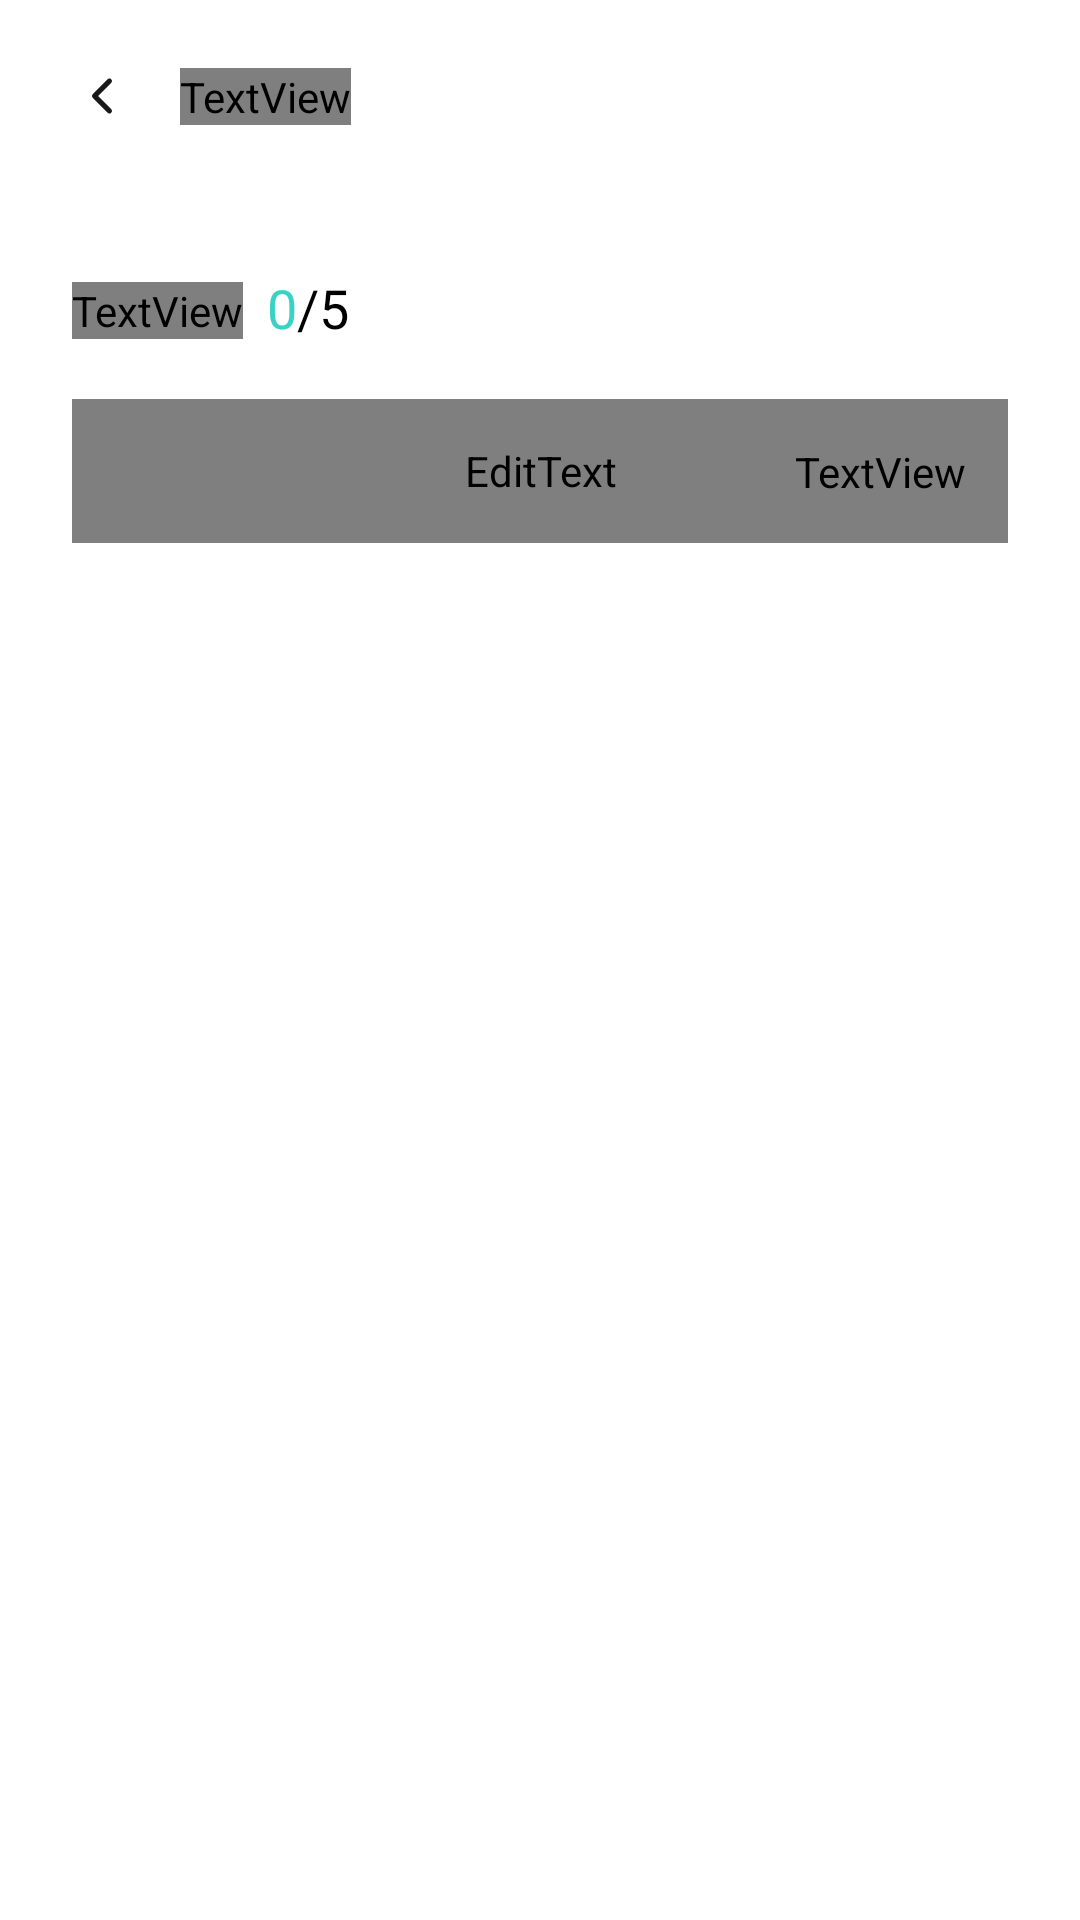

Produce the Android XML layout that renders to this screen, including the resource entries it uses.
<!-- AndroidManifest.xml: application theme Theme.TipKle -->
<!-- res/layout/activity_keyword.xml -->
<?xml version="1.0" encoding="utf-8"?>
<androidx.constraintlayout.widget.ConstraintLayout xmlns:android="http://schemas.android.com/apk/res/android"
    xmlns:app="http://schemas.android.com/apk/res-auto"
    xmlns:tools="http://schemas.android.com/tools"
    android:layout_width="match_parent"
    android:layout_height="match_parent"
    android:background="@color/white"
    tools:context=".src.mypage.KeywordActivity">

    <androidx.appcompat.widget.Toolbar
        android:id="@+id/toolbar6"
        android:layout_width="match_parent"
        android:layout_height="0dp"
        android:background="@color/white"
        android:minHeight="?attr/actionBarSize"
        android:theme="?attr/actionBarTheme"
        app:layout_constraintEnd_toEndOf="parent"
        app:layout_constraintHeight_percent="0.1"
        app:layout_constraintStart_toStartOf="parent"
        app:layout_constraintTop_toTopOf="parent">


    </androidx.appcompat.widget.Toolbar>

    <ImageView
        android:id="@+id/btnKeywordBack"
        android:layout_width="20dp"
        android:layout_height="20dp"
        android:layout_gravity="center"
        android:layout_marginVertical="30dp"
        android:layout_marginLeft="24dp"
        android:background="@drawable/ic_icon_back"
        app:layout_constraintBottom_toBottomOf="@+id/toolbar6"
        app:layout_constraintStart_toStartOf="parent"
        app:layout_constraintTop_toTopOf="@+id/toolbar6" />

    <TextView
        android:id="@+id/textView29"
        android:layout_width="wrap_content"
        android:layout_height="wrap_content"
        android:fontFamily="@font/notosanscjkkr_bold"
        android:includeFontPadding="false"
        android:layout_marginVertical="30dp"
        android:text="키워드 알림 설정"
        android:layout_marginLeft="16dp"
        android:textColor="@color/black"
        android:textSize="20dp"
        app:layout_constraintBottom_toBottomOf="@+id/toolbar6"
        app:layout_constraintStart_toEndOf="@+id/btnKeywordBack"
        app:layout_constraintTop_toTopOf="parent" />

    <TextView
        android:id="@+id/textView30"
        android:layout_width="wrap_content"
        android:layout_height="wrap_content"
        android:layout_marginVertical="30dp"
        android:layout_marginLeft="24dp"
        android:layout_marginTop="12dp"
        android:fontFamily="@font/notosanscjkkr_bold"
        android:includeFontPadding="false"
        android:text="알림 받을 키워드"
        android:textColor="@color/black"
        android:textSize="18dp"
        app:layout_constraintStart_toStartOf="parent"
        app:layout_constraintTop_toBottomOf="@+id/toolbar6" />

    <TextView
        android:id="@+id/textView31"
        android:layout_width="wrap_content"
        android:layout_height="wrap_content"
        android:layout_marginVertical="30dp"
        android:layout_marginLeft="8dp"
        android:includeFontPadding="false"
        android:text="0"
        android:textColor="@color/mint"
        android:textSize="18dp"
        app:layout_constraintBottom_toBottomOf="@+id/textView30"
        app:layout_constraintStart_toEndOf="@+id/textView30"
        app:layout_constraintTop_toTopOf="@+id/textView30" />

    <TextView
        android:layout_width="wrap_content"
        android:layout_height="wrap_content"
        android:layout_marginVertical="30dp"
        android:includeFontPadding="false"
        android:text="/5"
        android:textColor="@color/black"
        android:textSize="18dp"
        app:layout_constraintBottom_toBottomOf="@+id/textView31"
        app:layout_constraintStart_toEndOf="@+id/textView31"
        app:layout_constraintTop_toTopOf="@+id/textView31" />

    <EditText
        android:id="@+id/edtKeyword"
        android:layout_width="match_parent"
        android:layout_height="48dp"
        android:layout_marginHorizontal="24dp"
        android:layout_marginTop="20dp"
        android:background="@drawable/ic_rectangle_mint"
        android:fontFamily="@font/notosanscjkkr_regular"
        android:includeFontPadding="false"
        android:inputType="textPersonName"
        android:hint="키워드를 입력해주세요."
        android:textColorHint="@color/DBGray"
        android:padding="12dp"
        android:textColor="@color/black"
        android:textSize="16dp"
        app:layout_constraintEnd_toEndOf="parent"
        app:layout_constraintHorizontal_bias="0.0"
        app:layout_constraintStart_toStartOf="parent"
        app:layout_constraintTop_toBottomOf="@+id/textView30" />

    <TextView
        android:id="@+id/tvCompleteKeyword"
        android:layout_width="wrap_content"
        android:layout_height="wrap_content"
        android:layout_marginVertical="14dp"
        android:enabled="false"
        android:fontFamily="@font/notosanscjkkr_bold"
        android:includeFontPadding="false"
        android:text="등록"
        android:layout_marginRight="14dp"
        android:textColor="@color/DBGray"
        android:textSize="16dp"
        app:layout_constraintBottom_toBottomOf="@+id/edtKeyword"
        app:layout_constraintEnd_toEndOf="@+id/edtKeyword"
        app:layout_constraintTop_toTopOf="@+id/edtKeyword" />

    <androidx.recyclerview.widget.RecyclerView
        android:id="@+id/rvKeyword"
        android:layout_width="match_parent"
        android:layout_height="0dp"
        android:layout_marginTop="12dp"
        android:layout_marginHorizontal="24dp"
        app:layout_constraintBottom_toBottomOf="parent"
        app:layout_constraintEnd_toEndOf="parent"
        app:layout_constraintStart_toStartOf="parent"
        app:layout_constraintTop_toBottomOf="@+id/edtKeyword" />


</androidx.constraintlayout.widget.ConstraintLayout>
<!-- resources referenced by this layout -->
<resources>
  <color name="DBGray">#DBDBDB</color>
  <color name="black">#FF000000</color>
  <color name="mint">#39D3C6</color>
  <color name="white">#FFFFFFFF</color>
  <!-- drawable ic_icon_back (drawable) -->
  <vector xmlns:android="http://schemas.android.com/apk/res/android"
      android:width="24dp"
      android:height="24dp"
      android:viewportWidth="24"
      android:viewportHeight="24">
    <path
        android:pathData="M15,18L9,12L15,6"
        android:strokeLineJoin="round"
        android:strokeWidth="2"
        android:fillColor="#00000000"
        android:strokeColor="#191919"
        android:strokeLineCap="round"/>
  </vector>
  <!-- drawable ic_rectangle_mint (drawable) -->
  <vector xmlns:android="http://schemas.android.com/apk/res/android"
      android:width="314dp"
      android:height="38dp"
      android:viewportWidth="314"
      android:viewportHeight="38">
    <path
        android:strokeWidth="1"
        android:pathData="M3,1L311,1A2,2 0,0 1,313 3L313,35A2,2 0,0 1,311 37L3,37A2,2 0,0 1,1 35L1,3A2,2 0,0 1,3 1z"
        android:fillColor="#00000000"
        android:strokeColor="#39D3C6"/>
  </vector>
  <style name="Theme.TipKle" parent="Theme.Design.NoActionBar">
          
          <item name="colorPrimary">@color/mint</item>
  
  
          
  
  
  
          
          <item name="android:statusBarColor">#C4C4C4</item>
          
      </style>
</resources>
